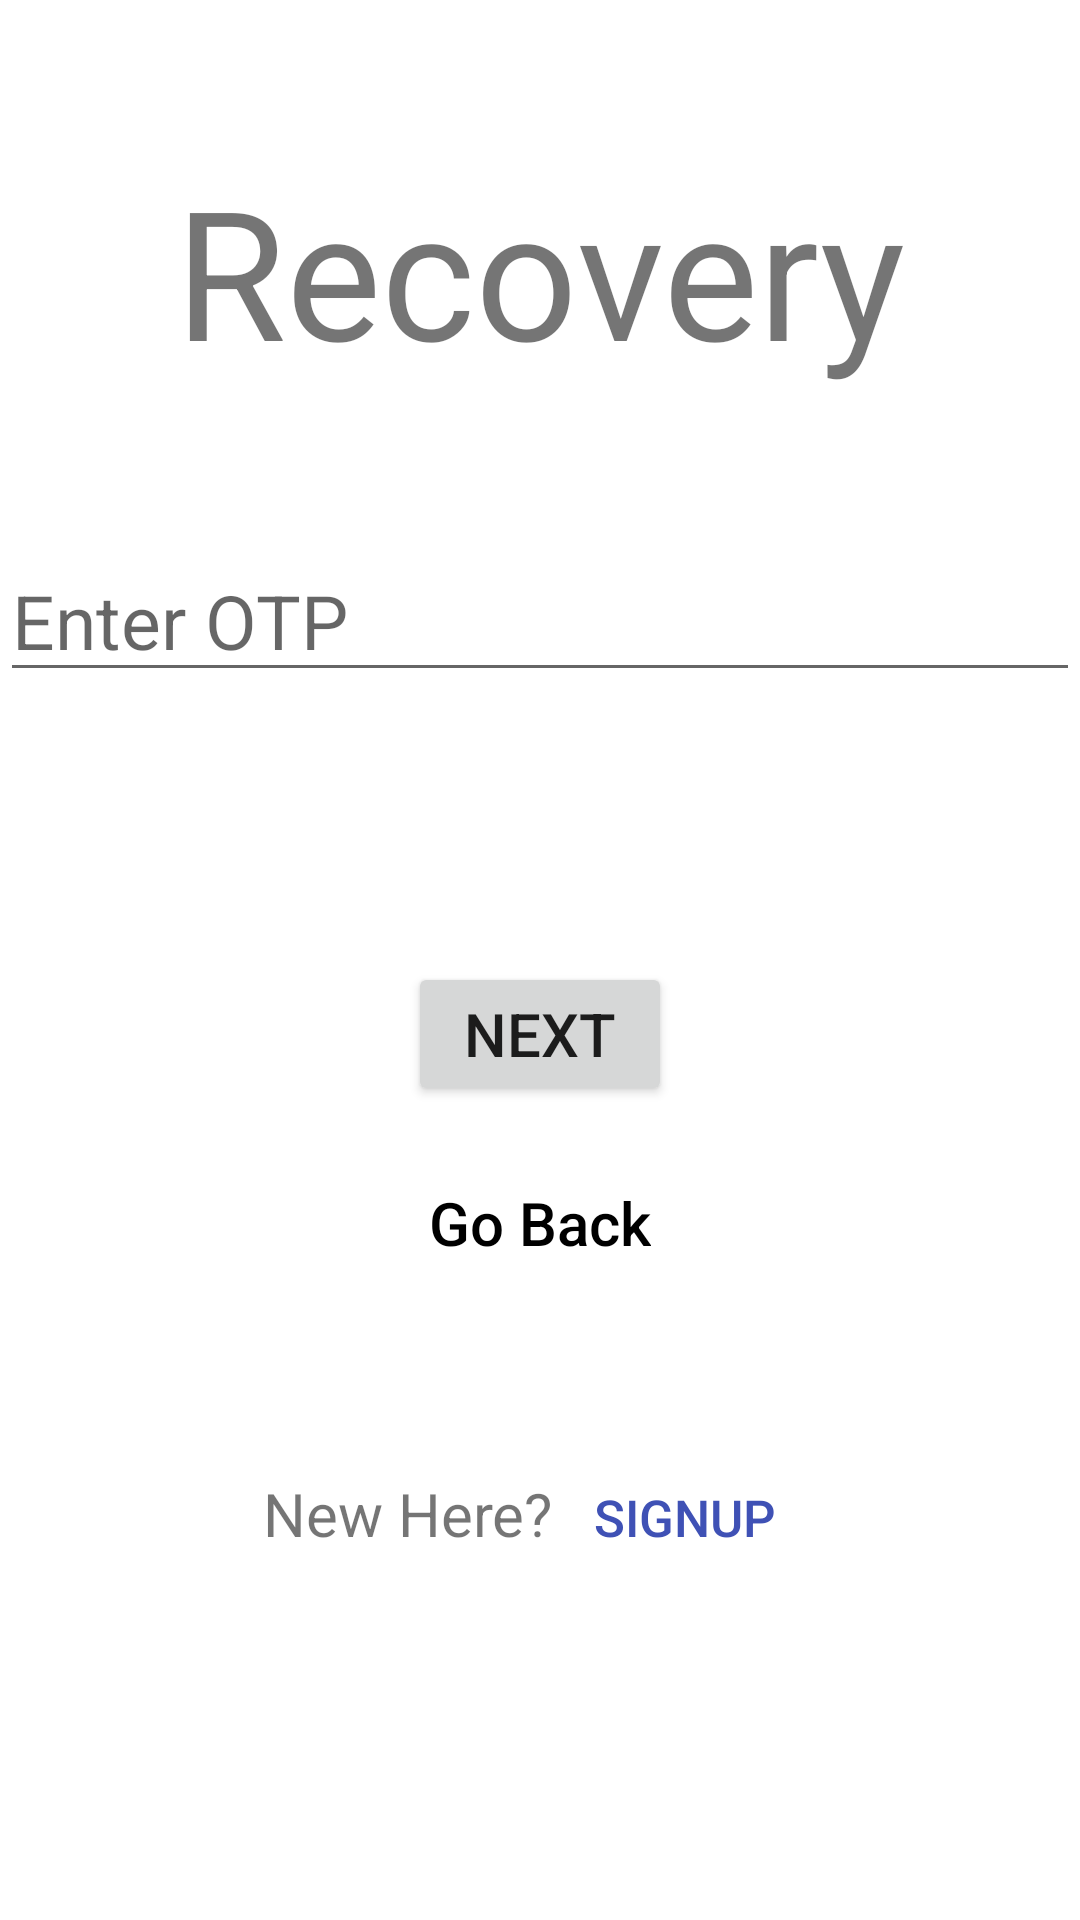

Android layout source for this screen:
<!-- AndroidManifest.xml: application theme Theme.GoodsDeal -->
<!-- res/layout/activity_forget_password_otp.xml -->
<?xml version="1.0" encoding="utf-8"?>
<LinearLayout xmlns:android="http://schemas.android.com/apk/res/android"
    xmlns:app="http://schemas.android.com/apk/res-auto"
    xmlns:tools="http://schemas.android.com/tools"
    android:layout_width="match_parent"
    android:layout_height="match_parent"
    tools:context=".ForgetPasswordOtpActivity"
    android:orientation="vertical"
    android:layout_margin="20dp">

    <TextView
        android:layout_width="match_parent"
        android:layout_height="wrap_content"
        android:text="@string/recovery"
        android:textSize="60sp"
        android:textAlignment="center"
        android:layout_marginTop="50dp"
        />

    <EditText
        android:layout_width="match_parent"
        android:layout_height="wrap_content"
        android:hint="@string/enter_otp"
        android:inputType="number"
        android:textSize="25sp"
        android:layout_marginTop="50dp"
        android:id="@+id/recovery_otp_otp"
        android:importantForAutofill="no" />

    <Button
        android:layout_width="wrap_content"
        android:layout_height="wrap_content"
        android:text="@string/next"
        android:layout_marginTop="90dp"
        android:textSize="20sp"
        android:layout_gravity="center"
        android:id="@+id/recovery_otp_next"
        />

    <Button
        android:layout_width="wrap_content"
        android:layout_height="wrap_content"
        style="@style/Widget.AppCompat.Button.Borderless"
        android:text="@string/go_back"
        android:textSize="20sp"
        android:textColor="@color/black"
        android:textAllCaps="false"
        android:layout_gravity="center"
        android:layout_marginTop="15dp"
        android:id="@+id/recovery_otp_back"
        />

    <LinearLayout
        android:layout_width="wrap_content"
        android:layout_height="wrap_content"
        android:layout_gravity="center"
        android:layout_marginTop="50dp">

        <TextView
            android:layout_width="wrap_content"
            android:layout_height="wrap_content"
            android:text="@string/new_here"
            android:textSize="20sp"
            />

        <Button
            android:layout_width="wrap_content"
            android:layout_height="wrap_content"
            style="@style/Widget.AppCompat.Button.Borderless"
            android:text="@string/signup"
            android:textColor="#3F51B5"
            android:textSize="17sp"
            android:id="@+id/login_otp_otp_sbtn"
            />

    </LinearLayout>

</LinearLayout>
<!-- resources referenced by this layout -->
<resources>
  <string name="enter_otp">Enter OTP</string>
  <string name="go_back">Go Back</string>
  <string name="new_here">New Here?</string>
  <string name="next">Next</string>
  <string name="recovery">Recovery</string>
  <string name="signup">Signup</string>
  <style name="Theme.GoodsDeal" parent="Theme.MaterialComponents.DayNight.DarkActionBar">
          
          <item name="colorPrimary">@color/purple_500</item>
          <item name="colorPrimaryVariant">@color/purple_700</item>
          <item name="colorOnPrimary">@color/white</item>
          
          <item name="colorSecondary">@color/teal_200</item>
          <item name="colorSecondaryVariant">@color/teal_700</item>
          <item name="colorOnSecondary">@color/black</item>
          
          <item name="android:statusBarColor" tools:targetApi="l">?attr/colorPrimaryVariant</item>
          
      </style>
  <!-- not gathered from this repository: default colours our renderer supplied (Android Studio template values) -->
  <color name="purple_500">#FF6200EE</color>
  <color name="purple_700">#FF3700B3</color>
  <color name="teal_200">#FF03DAC5</color>
  <color name="teal_700">#FF018786</color>
  <color name="black">#FF000000</color>
  <color name="white">#FFFFFFFF</color>
</resources>
